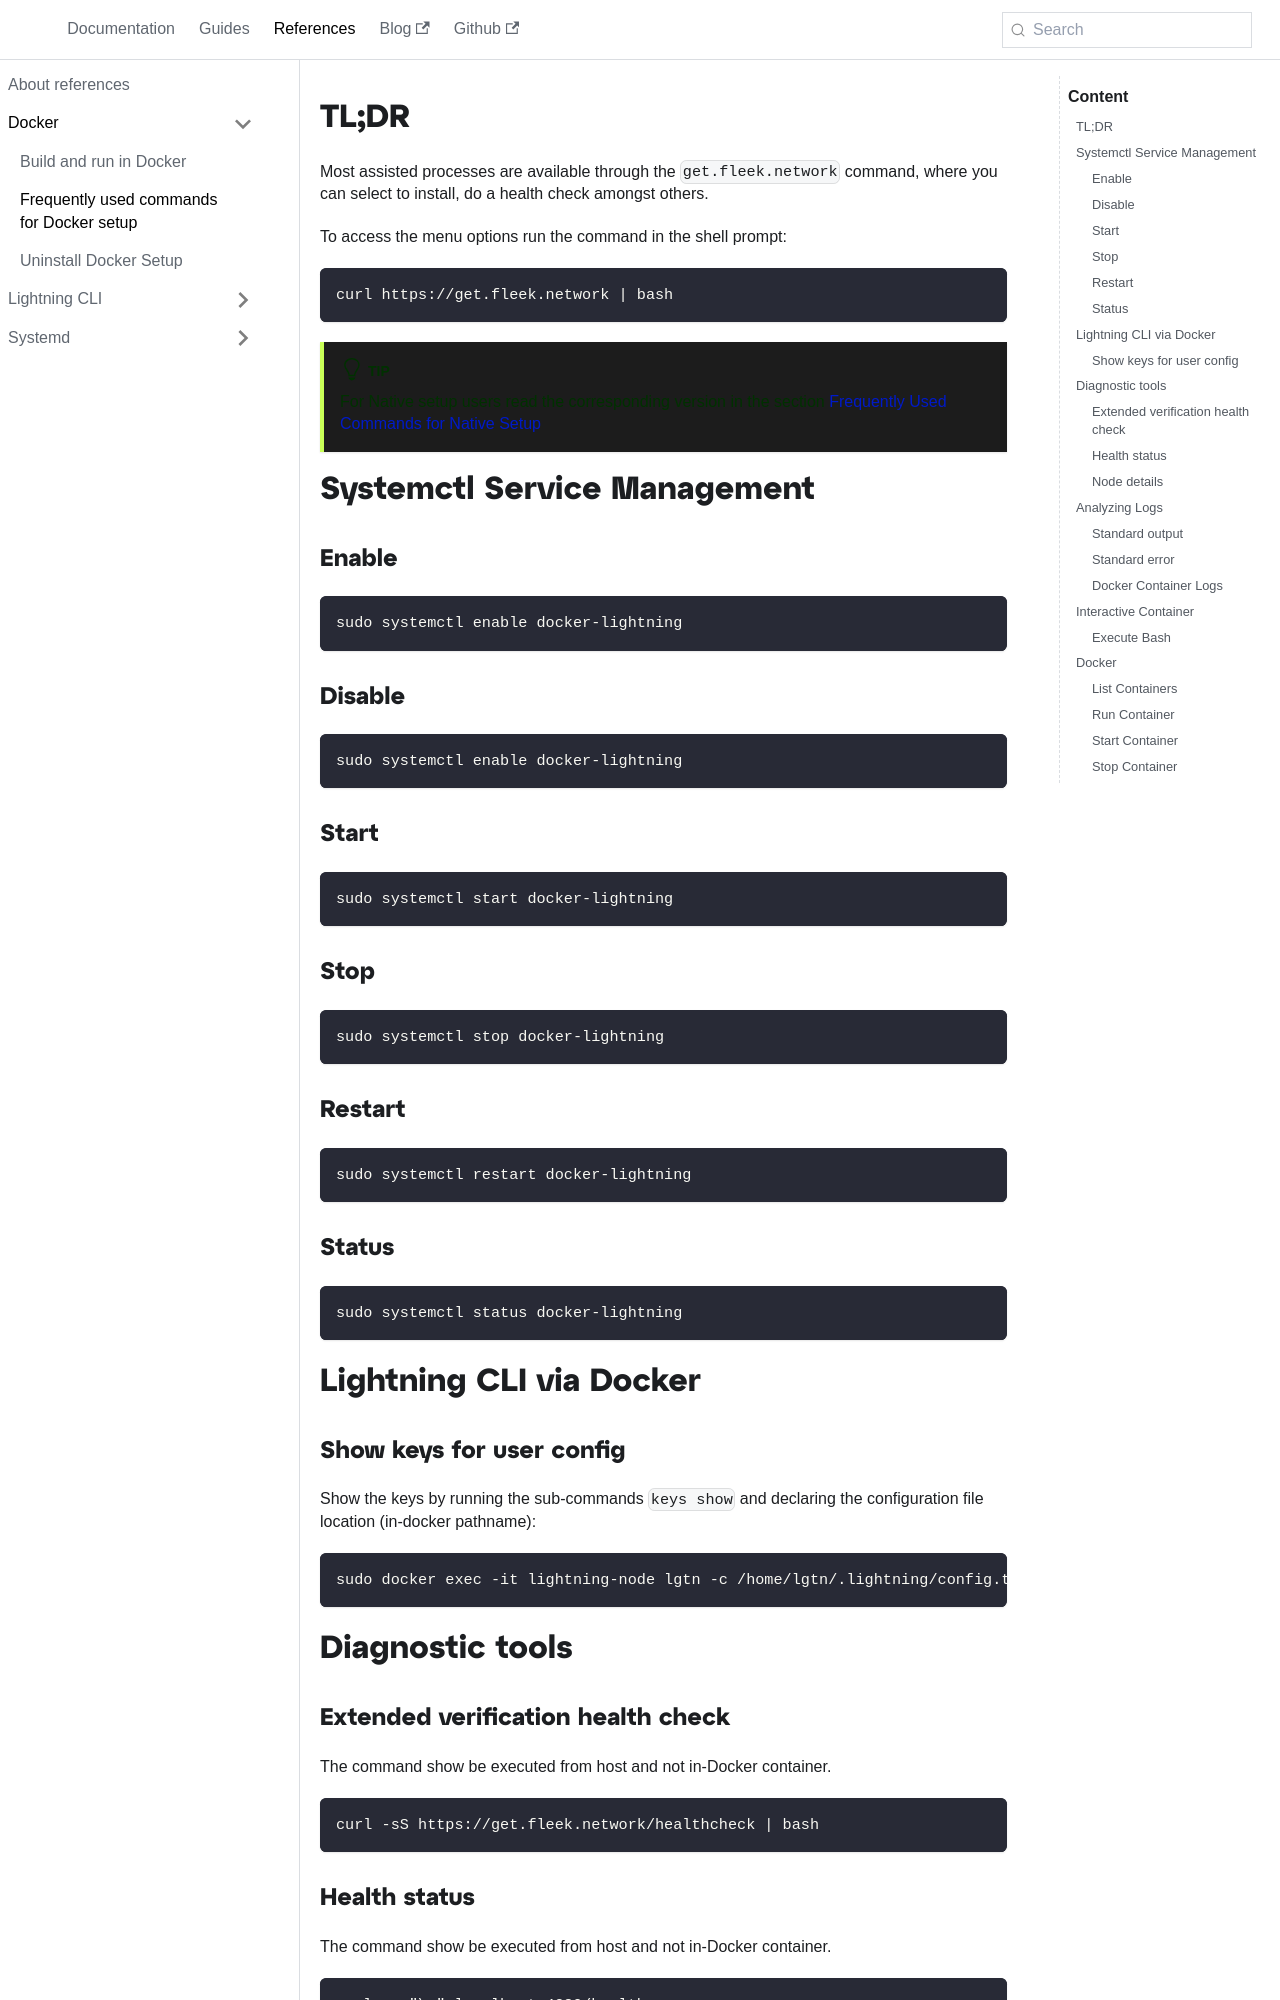

repository: fleek-network/fleek-network-docs · page: references/Docker/frequently-used-commands-for-docker-setup/index.html · generator: docusaurus

---
title: Frequently used commands for Docker setup
slug: frequently-used-commands-for-docker-setup
hide_title: true
tags:
- commands
- cli
- lightning
- docker
---

import Author from '@site/src/components/Author';

## TL;DR

Most assisted processes are available through the `get.fleek.network` command, where you can select to install, do a health check amongst others.

To access the menu options run the command in the shell prompt:

```sh
curl https://get.fleek.network | bash
```

:::tip
For Native setup users read the corresponding version in the section [Frequently Used Commands for Native Setup](/references/Lightning%20CLI/frequently-used-commands-for-native-setup)
:::

## Systemctl Service Management

### Enable

```sh
sudo systemctl enable docker-lightning
```

### Disable

```sh
sudo systemctl enable docker-lightning
```

### Start

```sh
sudo systemctl start docker-lightning
```

### Stop

```sh
sudo systemctl stop docker-lightning
```

### Restart

```sh
sudo systemctl restart docker-lightning
```

### Status

```sh
sudo systemctl status docker-lightning
```

## Lightning CLI via Docker

### Show keys for user config

Show the keys by running the sub-commands `keys show` and declaring the configuration file location (in-docker pathname):

```sh
sudo docker exec -it lightning-node lgtn -c /home/lgtn/.lightning/config.toml keys show
```

## Diagnostic tools
